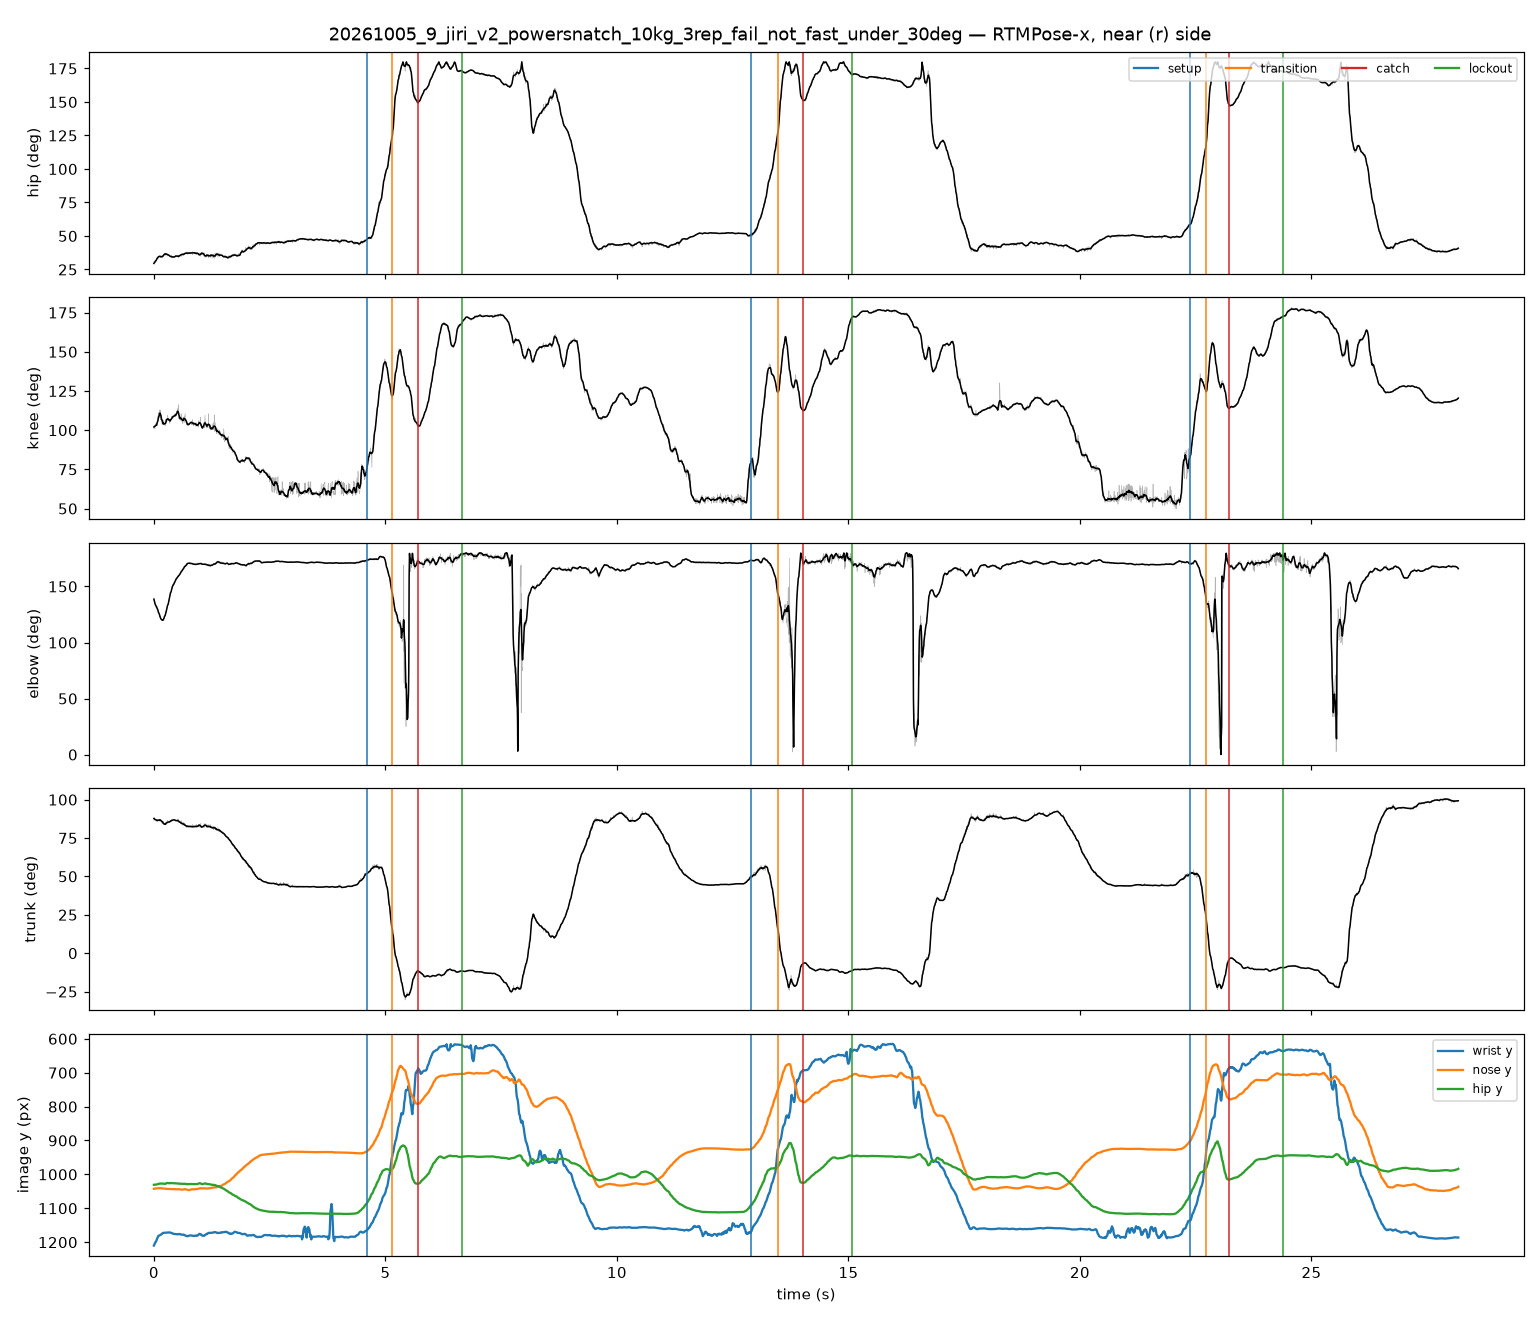

The table this chart was drawn from, first rows:
frame, t_s, hip_raw, knee_raw, elbow_raw, trunk_raw, hip_smooth, knee_smooth, elbow_smooth, trunk_smooth, nose_x, nose_y, nose_score, l_eye_x, l_eye_y, l_eye_score, r_eye_x, r_eye_y, r_eye_score, l_ear_x, l_ear_y, l_ear_score, r_ear_x, r_ear_y
0, 0.00000, 30.79, 100.9, 139.1, 86.37, 29.52, 102, 138.7, 87.69, 577.3, 1044, 1.008, 586.6, 1035, 1.046, 579.8, 1029, 1.077, 574.8, 987.8, 0.541, 559.6, 998.8
1, 0.00417, 29.98, 102.6, 138, 87.78, 29.73, 102.1, 137.9, 87.58, 577.8, 1042, 1.000, 587, 1034, 1.024, 580.3, 1028, 1.071, 574.4, 982.9, 0.318, 560.9, 998.9
2, 0.00833, 29.95, 102.3, 137, 87.51, 29.95, 102.1, 137.2, 87.47, 579.1, 1041, 0.991, 587.5, 1033, 1.007, 581.6, 1028, 1.072, 572.3, 982.2, 0.323, 560.5, 999.1
3, 0.01250, 29.7, 103.1, 136.5, 88.35, 30.17, 102.2, 136.5, 87.37, 578.7, 1041, 0.977, 587.1, 1033, 1.000, 581.2, 1028, 1.063, 565.2, 983.3, 0.313, 560.2, 998.4
4, 0.01667, 29.84, 102.1, 135.9, 87.78, 30.39, 102.3, 135.9, 87.27, 578.3, 1042, 0.953, 586.8, 1034, 0.964, 580.9, 1028, 1.054, 565.7, 984.3, 0.404, 560.6, 997.8
5, 0.02083, 29.93, 100.9, 134.6, 87.25, 30.61, 102.4, 135.2, 87.18, 578, 1043, 0.940, 587.2, 1035, 0.961, 581.3, 1028, 1.055, 565.3, 987.8, 0.463, 559.4, 997.9
6, 0.02500, 30.4, 102.5, 135.1, 87.23, 30.84, 102.5, 134.6, 87.09, 577.6, 1042, 0.925, 586, 1034, 0.923, 579.2, 1028, 1.029, 565, 982.9, 0.292, 559.9, 997.2
7, 0.02917, 29.98, 103, 134.4, 87.51, 31.08, 102.7, 134, 87.01, 578.9, 1041, 0.923, 587.3, 1034, 0.938, 579.7, 1026, 1.032, 562.9, 981.4, 0.253, 559.5, 996.5
8, 0.03333, 30.7, 104.2, 133.7, 87.23, 31.31, 102.9, 133.5, 86.93, 577.7, 1041, 0.903, 586.9, 1034, 0.904, 579.3, 1026, 1.009, 566.7, 980.7, 0.261, 560, 995.9
9, 0.04583, 31.53, 103.8, 131.2, 86.7, 31.55, 103.1, 132.9, 86.86, 577.3, 1041, 0.967, 587.4, 1035, 0.983, 579.8, 1025, 1.060, 568.9, 988.5, 0.443, 559.7, 994.3
10, 0.05000, 31.95, 103.3, 131.9, 86.42, 31.79, 103.3, 132.4, 86.8, 576.9, 1041, 0.978, 587, 1035, 1.000, 578.6, 1025, 1.065, 571, 986.9, 0.415, 559.3, 993.6
11, 0.05417, 32.38, 103.7, 130.7, 86.15, 32.18, 103.2, 131.9, 86.59, 576.5, 1042, 0.978, 585.7, 1034, 1.014, 579, 1026, 1.057, 572.3, 987.9, 0.506, 560.6, 993
12, 0.05833, 33.54, 103.3, 131.8, 85.88, 32.49, 103.7, 131.6, 86.51, 577, 1042, 0.983, 586.2, 1033, 1.030, 579.5, 1026, 1.055, 572.8, 988.9, 0.567, 561.1, 992.2
13, 0.06250, 33.53, 104.2, 132.2, 86.7, 32.8, 104, 131.2, 86.41, 578.3, 1041, 0.961, 586.6, 1033, 1.005, 580, 1026, 1.054, 574.1, 985.7, 0.486, 561.5, 992.4
14, 0.06667, 32.82, 104.9, 132.7, 87.25, 33.05, 104.3, 130.9, 86.44, 577.9, 1041, 0.937, 586.3, 1033, 0.955, 579.6, 1027, 1.013, 576.2, 980.8, 0.386, 561.2, 993.4
15, 0.07083, 33.42, 103.7, 130.8, 86.41, 33.28, 104.8, 130.6, 86.5, 578.4, 1041, 0.969, 586.7, 1034, 1.019, 580, 1026, 1.057, 575.9, 986.8, 0.517, 561.6, 992.6
16, 0.07500, 33.98, 102.8, 129.5, 85.56, 33.52, 105.1, 130.2, 86.5, 578.8, 1042, 0.971, 587.2, 1034, 1.014, 581.3, 1027, 1.049, 574.6, 989, 0.555, 562.1, 993.2
17, 0.07917, 33, 105.5, 129.8, 87.23, 33.78, 105.3, 129.7, 86.47, 578.4, 1042, 0.947, 587.6, 1033, 0.967, 580.9, 1027, 1.015, 576.8, 980.1, 0.402, 561.7, 994.3
18, 0.08333, 34.06, 104.2, 128.6, 85.6, 33.96, 105.8, 129.3, 86.5, 578, 1041, 0.945, 586.4, 1033, 0.996, 580.5, 1026, 1.038, 575.5, 986.1, 0.528, 562.2, 992
19, 0.08750, 32.83, 107.6, 128.6, 87.23, 34.14, 106.3, 128.7, 86.53, 578.5, 1041, 0.927, 586.8, 1032, 0.938, 581, 1026, 0.982, 576, 979.8, 0.385, 561.8, 992.3
20, 0.09167, 34.27, 108, 127.9, 86.7, 34.3, 107.1, 128, 86.56, 579.8, 1040, 0.947, 586.5, 1033, 0.970, 580.6, 1026, 1.024, 574.8, 982.8, 0.455, 562.3, 992.8
21, 0.09583, 34.12, 111.2, 128.4, 86.96, 34.45, 107.6, 127.3, 86.57, 579.4, 1040, 0.916, 586.9, 1032, 0.915, 581.1, 1027, 0.969, 575.2, 979.7, 0.363, 561.9, 993
22, 0.1, 34.66, 105.6, 127.3, 86.7, 34.52, 108.6, 126.6, 86.62, 579, 1041, 0.951, 586.5, 1034, 0.974, 580.7, 1027, 1.024, 574.9, 982.1, 0.475, 562.4, 992.1
23, 0.1125, 34.75, 109.1, 125.9, 86.94, 34.62, 109.1, 125.9, 86.6, 578.6, 1040, 0.938, 587, 1033, 0.963, 581.1, 1026, 1.022, 575.3, 983.5, 0.471, 562.9, 991.9
24, 0.1167, 35.37, 109.8, 125.4, 86.39, 34.69, 109.8, 125.3, 86.69, 579.1, 1041, 0.948, 586.6, 1033, 0.982, 581.6, 1027, 1.041, 574.9, 984.4, 0.513, 563.3, 991.9
25, 0.1208, 35.6, 107.8, 123.7, 85.88, 34.74, 110.3, 124.8, 86.74, 579.1, 1040, 0.953, 587.4, 1034, 0.994, 581.6, 1026, 1.051, 574.9, 984.5, 0.524, 563.3, 992
26, 0.125, 35.33, 109.5, 123, 86.15, 34.73, 110.7, 124.2, 86.83, 578.2, 1040, 0.953, 587.4, 1033, 0.999, 582.4, 1026, 1.053, 574.9, 985.6, 0.531, 563.3, 991.5
27, 0.1292, 34.96, 112.9, 123.7, 86.97, 34.8, 110.9, 123.6, 86.79, 578.2, 1040, 0.944, 586.5, 1033, 0.975, 580.7, 1026, 1.033, 574.9, 979.5, 0.444, 562.4, 991.9
28, 0.1333, 34.62, 111.7, 123.1, 86.68, 34.74, 110.9, 123, 86.82, 579, 1041, 0.927, 587.4, 1033, 0.934, 582.4, 1027, 1.000, 574.9, 982.9, 0.433, 563.2, 992.1
29, 0.1375, 34.26, 112.9, 122.9, 87.22, 34.82, 110.4, 122.5, 86.61, 579, 1040, 0.922, 586.5, 1033, 0.918, 581.5, 1027, 0.975, 575.7, 979.5, 0.384, 563.2, 992.8
30, 0.1417, 34.23, 109.9, 122.9, 86.96, 34.71, 110.2, 122, 86.62, 579, 1041, 0.937, 586.5, 1033, 0.936, 580.7, 1028, 0.984, 574.9, 980.2, 0.398, 562.4, 992.6
31, 0.1458, 33.7, 112.4, 121.8, 87.21, 34.67, 109.7, 121.6, 86.47, 578.2, 1041, 0.934, 586.5, 1032, 0.930, 581.5, 1026, 0.979, 576.5, 979.9, 0.391, 563.2, 992.4
32, 0.15, 34.33, 106.5, 120.7, 86.41, 34.55, 109.5, 121.3, 86.4, 578.2, 1041, 0.963, 586.5, 1034, 0.998, 581.5, 1026, 1.046, 575.7, 983.1, 0.512, 563.2, 992.2
33, 0.1542, 34.6, 109.9, 120.9, 86.65, 34.52, 108.7, 121, 86.23, 578.2, 1041, 0.947, 587.3, 1033, 0.990, 581.5, 1026, 1.039, 576.5, 984, 0.475, 562.4, 992.4
34, 0.1583, 35.13, 107.6, 120.7, 85.54, 34.42, 108.1, 120.7, 86.21, 578.2, 1040, 0.960, 587.3, 1033, 1.013, 581.5, 1024, 1.050, 576.5, 988.6, 0.557, 562.3, 991.1
35, 0.1625, 34.24, 108.4, 120.4, 86.67, 34.38, 107.6, 120.5, 86.1, 578.2, 1041, 0.949, 586.5, 1034, 0.992, 581.5, 1026, 1.035, 575.7, 983, 0.457, 562.3, 992.1
36, 0.1667, 35.32, 104.8, 120.4, 84.93, 34.46, 106.8, 120.3, 85.87, 577.3, 1041, 0.968, 587.3, 1035, 1.021, 581.5, 1025, 1.049, 576.5, 989.6, 0.566, 562.3, 991.2
37, 0.1792, 34.7, 103.5, 119.8, 85.01, 34.57, 106.1, 120, 85.67, 577.3, 1041, 0.969, 586.5, 1034, 1.036, 581.5, 1026, 1.049, 576.5, 992.2, 0.576, 562.3, 992.2
38, 0.1833, 35.27, 105, 120.4, 85.01, 34.75, 105.7, 120, 85.45, 577.3, 1041, 0.972, 586.5, 1035, 1.038, 581.5, 1025, 1.048, 576.5, 993, 0.563, 562.3, 993
39, 0.1875, 34.03, 107, 119.9, 86.13, 34.89, 105.2, 119.8, 85.24, 577.3, 1041, 0.953, 586.5, 1034, 1.008, 580.6, 1026, 1.027, 576.5, 986.2, 0.480, 562.3, 993.7
40, 0.1917, 34.53, 103.5, 119.5, 84.45, 35.01, 105, 119.8, 85.08, 578.1, 1042, 0.960, 587.3, 1034, 1.021, 580.6, 1025, 1.042, 577.3, 992.3, 0.564, 562.2, 991.5
41, 0.1958, 34.61, 106.2, 120.3, 85.83, 35.15, 104.5, 119.9, 84.88, 577.3, 1042, 0.967, 586.5, 1034, 1.039, 581.5, 1026, 1.044, 576.4, 990.7, 0.527, 563.1, 992.4
42, 0.2, 35.31, 104.5, 119.8, 84.73, 35.28, 104.6, 120.1, 84.78, 578.1, 1042, 0.970, 587.3, 1035, 1.034, 581.4, 1026, 1.048, 576.4, 994.1, 0.592, 563.1, 992.4
43, 0.2042, 34.73, 106, 120.4, 85.83, 35.49, 104.1, 120.4, 84.56, 577.2, 1041, 0.958, 586.5, 1034, 1.025, 581.4, 1026, 1.021, 576.4, 992.6, 0.495, 563.9, 993.4
44, 0.2083, 36.04, 104.2, 120.7, 83.88, 35.59, 104.2, 120.7, 84.5, 578.1, 1042, 0.975, 587.3, 1035, 1.036, 581.4, 1026, 1.046, 576.4, 995.7, 0.584, 563, 992.3
45, 0.2125, 36.53, 103.6, 121, 83.84, 35.75, 104.1, 121.1, 84.38, 577.2, 1042, 0.987, 586.4, 1035, 1.053, 581.4, 1026, 1.040, 576.4, 994.9, 0.580, 563.9, 993.2
46, 0.2167, 36.24, 104.7, 121.2, 84.43, 35.89, 104.2, 121.6, 84.34, 577.2, 1041, 0.985, 587.3, 1035, 1.051, 581.4, 1025, 1.043, 577.2, 995.3, 0.575, 563.8, 992.8
47, 0.2208, 36.39, 103.3, 122, 83.57, 36.12, 104.2, 122.1, 84.23, 577.2, 1042, 0.995, 587.3, 1035, 1.056, 581.4, 1026, 1.045, 576.4, 995, 0.583, 563.8, 992.5
48, 0.225, 35.91, 103.2, 121.8, 84.35, 36.3, 104, 122.7, 84.11, 578, 1042, 1.001, 587.3, 1035, 1.052, 581.4, 1026, 1.030, 576.4, 996.4, 0.608, 563, 994.7
49, 0.2292, 36.47, 103.6, 123.6, 83.78, 36.52, 104.1, 123.3, 84.01, 578.1, 1042, 1.001, 587.4, 1035, 1.055, 581.5, 1027, 1.032, 577.3, 996.5, 0.603, 563.1, 994
50, 0.2417, 36.77, 103, 124.7, 83.78, 36.57, 104.3, 123.9, 84.05, 578.2, 1042, 0.999, 587.5, 1035, 1.047, 581.6, 1027, 1.028, 577.4, 996.6, 0.620, 564, 994.1
51, 0.2458, 36.85, 105.9, 125.1, 84.35, 36.71, 104.2, 124.5, 83.92, 578.4, 1043, 1.002, 587.6, 1035, 1.051, 581.7, 1027, 1.025, 577.5, 994.9, 0.600, 564.1, 994.1
52, 0.25, 36.38, 103, 125.4, 83.75, 36.65, 104.5, 125.3, 84.08, 577.6, 1042, 0.994, 587.7, 1035, 1.050, 581, 1026, 1.031, 576.8, 996.7, 0.615, 563.3, 993.3
53, 0.2542, 35.52, 106.8, 126.2, 85.21, 36.7, 104.6, 126, 84.08, 577.7, 1042, 0.982, 587.8, 1035, 1.046, 581.9, 1027, 1.026, 577.7, 992.4, 0.562, 563.4, 994.9
54, 0.2583, 37.14, 104, 126.2, 84.06, 36.59, 105.1, 126.5, 84.34, 577.8, 1042, 0.989, 587.1, 1035, 1.052, 582, 1027, 1.039, 577, 995.6, 0.600, 563.5, 993.9
55, 0.2625, 37.23, 106.7, 128.2, 84.04, 36.52, 105.4, 127.2, 84.47, 577.9, 1043, 0.998, 587.2, 1035, 1.053, 581.3, 1027, 1.019, 577.9, 995.7, 0.588, 563.6, 994
56, 0.2667, 36.78, 105.7, 127, 84.6, 36.5, 105.8, 127.9, 84.61, 577.2, 1043, 0.998, 587.3, 1036, 1.058, 581.4, 1027, 1.023, 578, 995.3, 0.585, 563.6, 993.6
57, 0.2708, 36.47, 105.2, 128.1, 84.32, 36.44, 106.2, 128.6, 84.81, 578.1, 1043, 1.006, 587.4, 1037, 1.058, 581.5, 1027, 1.020, 578.1, 996.8, 0.594, 563.7, 994.2
58, 0.275, 36.5, 106.8, 128.9, 84.88, 36.4, 106.5, 129.3, 84.89, 577.4, 1043, 1.002, 587.5, 1036, 1.062, 581.6, 1027, 1.018, 578.2, 995, 0.582, 563.8, 994.1
59, 0.2792, 36.09, 105.5, 130.5, 84.93, 36.3, 106.7, 130, 85.04, 577.5, 1043, 0.972, 586.8, 1036, 1.043, 581.7, 1028, 1.018, 578.3, 992.9, 0.594, 563.9, 994.6
... 5,572 more rows
